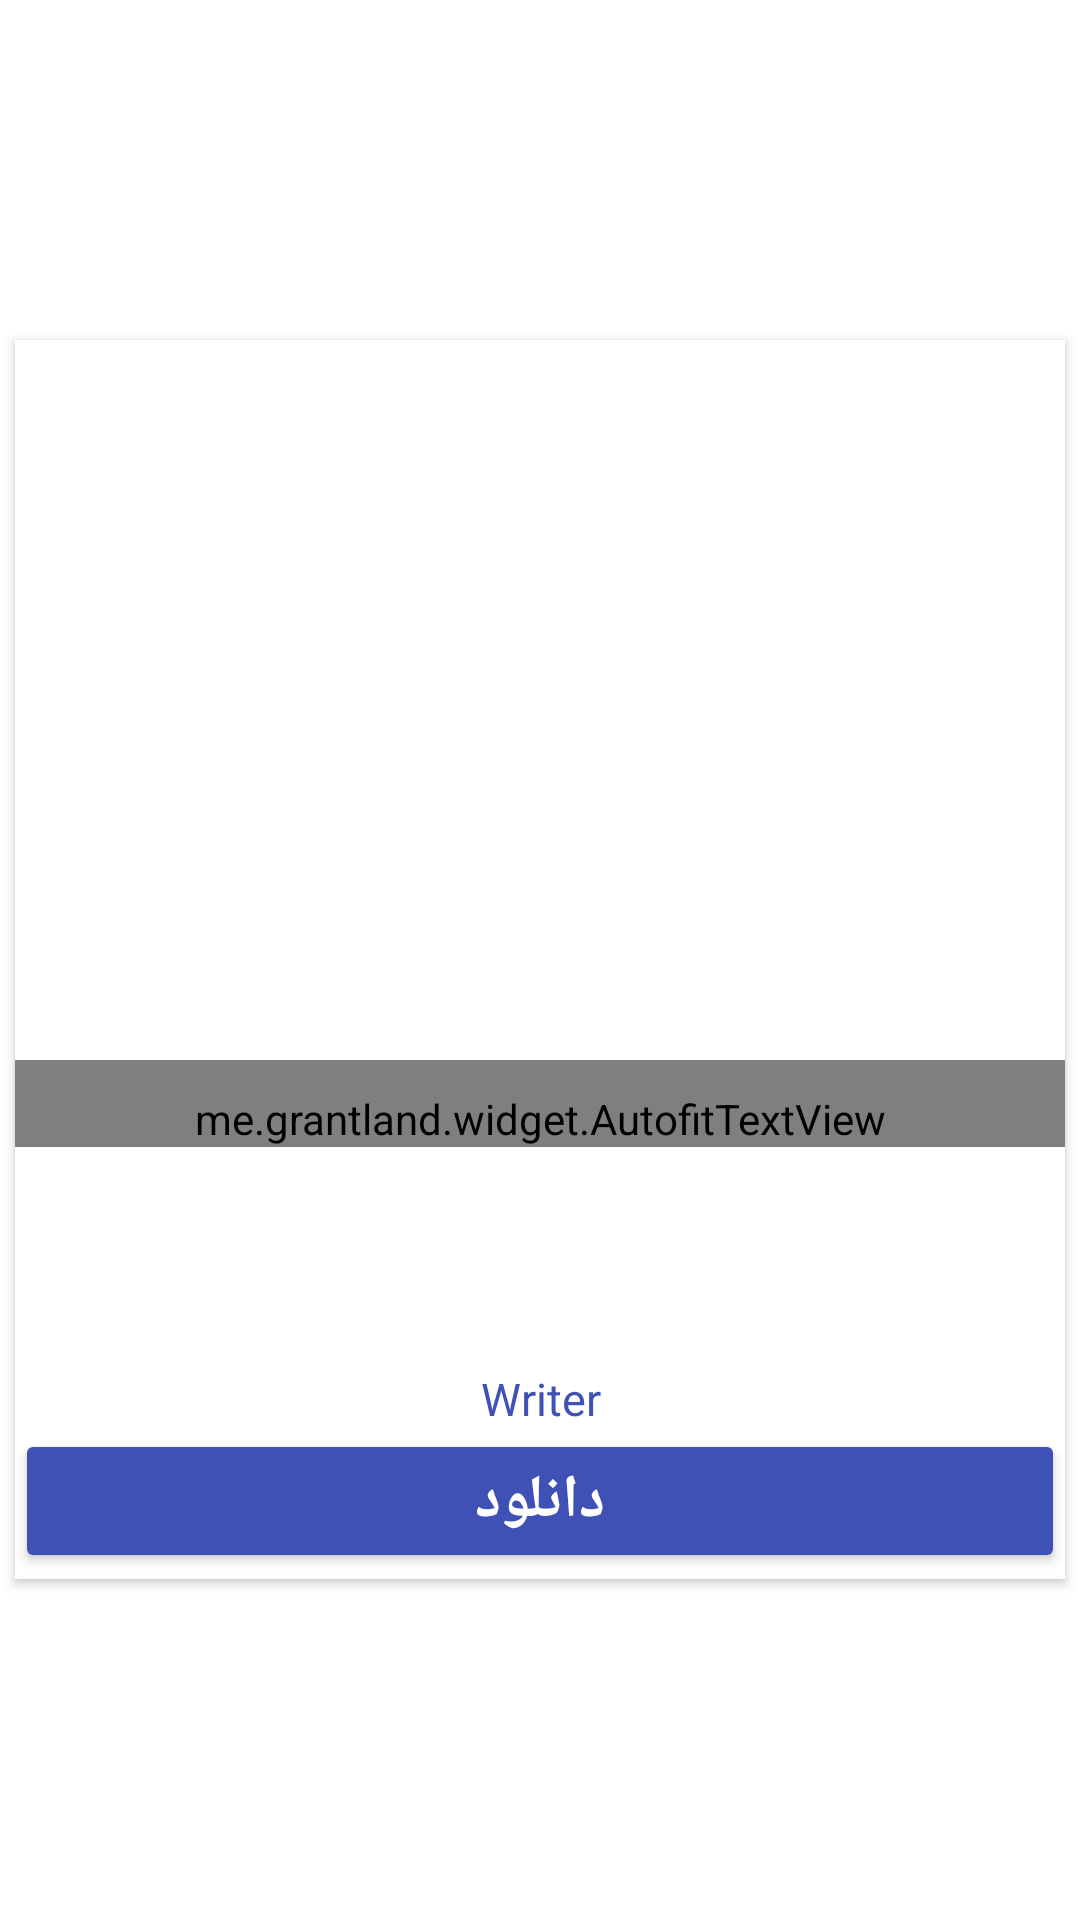

Here is an Android app screen rendered from its layout file. Give the layout XML and the strings, colors and styles it references.
<!-- AndroidManifest.xml: application theme Theme.Ketabeman21 -->
<!-- res/layout/card_row.xml -->
<LinearLayout xmlns:android="http://schemas.android.com/apk/res/android"
    xmlns:card_view="http://schemas.android.com/apk/res-auto"
    android:layout_width="match_parent"
    android:layout_height="wrap_content"
    xmlns:app="http://schemas.android.com/tools"
    app:ignore="NamespaceTypo">

    <androidx.cardview.widget.CardView
        android:id="@+id/card_view"
        android:layout_width="match_parent"
        android:layout_height="413dp"
        android:layout_gravity="center"
        android:layout_margin="@dimen/card_margin"
        android:clickable="true"
        android:elevation="3dp"
        card_view:cardCornerRadius="@dimen/card_album_radius">

        <RelativeLayout
            android:layout_width="match_parent"
            android:layout_height="match_parent">

            <ImageView
                android:id="@+id/image"
                android:layout_width="match_parent"
                android:layout_height="240dp"
                android:padding="5dp"
                android:background="?attr/selectableItemBackgroundBorderless"
                android:clickable="true"
                android:scaleType="fitXY"
                android:src="@drawable/ic_launcher_background" />

            <me.grantland.widget.AutofitTextView
                android:id="@+id/tv_name"
                android:layout_width="match_parent"
                android:layout_height="wrap_content"
                android:layout_below="@id/image"
                android:singleLine="false"
                android:maxLines="4"
                android:fontFamily="serif"
                android:gravity="center"
                android:paddingLeft="10dp"
                android:paddingTop="10dp"
                android:paddingRight="10dp"
                android:text="Book name"
                android:textColor="#111"
                android:textSize="14dp"
                android:textStyle="bold" />


            <TextView
                android:id="@+id/tv_version"
                android:layout_width="match_parent"
                android:layout_height="wrap_content"
                android:gravity="center"
                android:text="Writer"
                android:layout_above="@+id/option_box"
                android:textColor="@color/colorPrimary"
                android:textSize="15dp" />
            <TextView
                android:id="@+id/price"
                android:layout_width="match_parent"
                android:layout_height="wrap_content"
                android:layout_below="@id/tv_version"
                android:visibility="gone"
                android:layout_marginRight="10dp"
                android:gravity="right"
                android:text="Writer"
                android:paddingBottom="20dp"
                android:textColor="@color/colorAccent"
                android:textSize="11dp" />

            <TextView
                android:id="@+id/username"
                android:layout_width="match_parent"
                android:layout_height="wrap_content"
                android:layout_below="@id/tv_name"
                android:visibility="gone"
                android:layout_marginRight="10dp"
                android:gravity="right"
                android:text="Writer"
                android:paddingBottom="@dimen/card_cover_height"
                android:textColor="@color/colorAccent"
                android:textSize="11dp" />

            <LinearLayout
                android:id="@+id/option_box"
                android:layout_width="match_parent"
                android:layout_height="50dp"
                android:layout_alignParentBottom="true">

                <Button
                    android:id="@+id/detail_button"
                    android:layout_width="0dp"
                    android:layout_height="wrap_content"
                    android:layout_below="@id/tv_version"
                    android:layout_weight="1"
                    android:backgroundTint="@color/colorPrimary"
                    android:textColor="@color/cardview_light_background"
                    android:text="دانلود"
                    android:textSize="20dp"
                    android:textStyle="bold"
                    android:fontFamily="sans-serif-light"
                    />

            </LinearLayout>
        </RelativeLayout>

    </androidx.cardview.widget.CardView>


</LinearLayout>
<!-- resources referenced by this layout -->
<resources>
  <color name="colorAccent">#FF4081</color>
  <color name="colorPrimary">#3F51B5</color>
  <dimen name="card_album_radius">0dp</dimen>
  <dimen name="card_cover_height">130dp</dimen>
  <dimen name="card_margin">5dp</dimen>
  <style name="Theme.Ketabeman21" parent="Theme.MaterialComponents.DayNight.DarkActionBar">
          
          <item name="colorPrimary">@color/action_bar</item>
          <item name="colorPrimaryVariant">@color/bg_main</item>
          <item name="colorOnPrimary">@color/white</item>
          
          <item name="colorSecondary">@color/bg_screen3</item>
          <item name="colorSecondaryVariant">@color/btn_login</item>
          <item name="colorOnSecondary">@color/black</item>
          
          <item name="android:statusBarColor" tools:targetApi="l">?attr/colorPrimaryVariant</item>
          
      </style>
  <color name="action_bar">#1f2649</color>
  <color name="bg_main">#428bca</color>
  <color name="white">#ffffff</color>
  <color name="bg_screen3">#3395ff</color>
  <color name="btn_login">#26ae90</color>
  <color name="black">#000000</color>
</resources>
